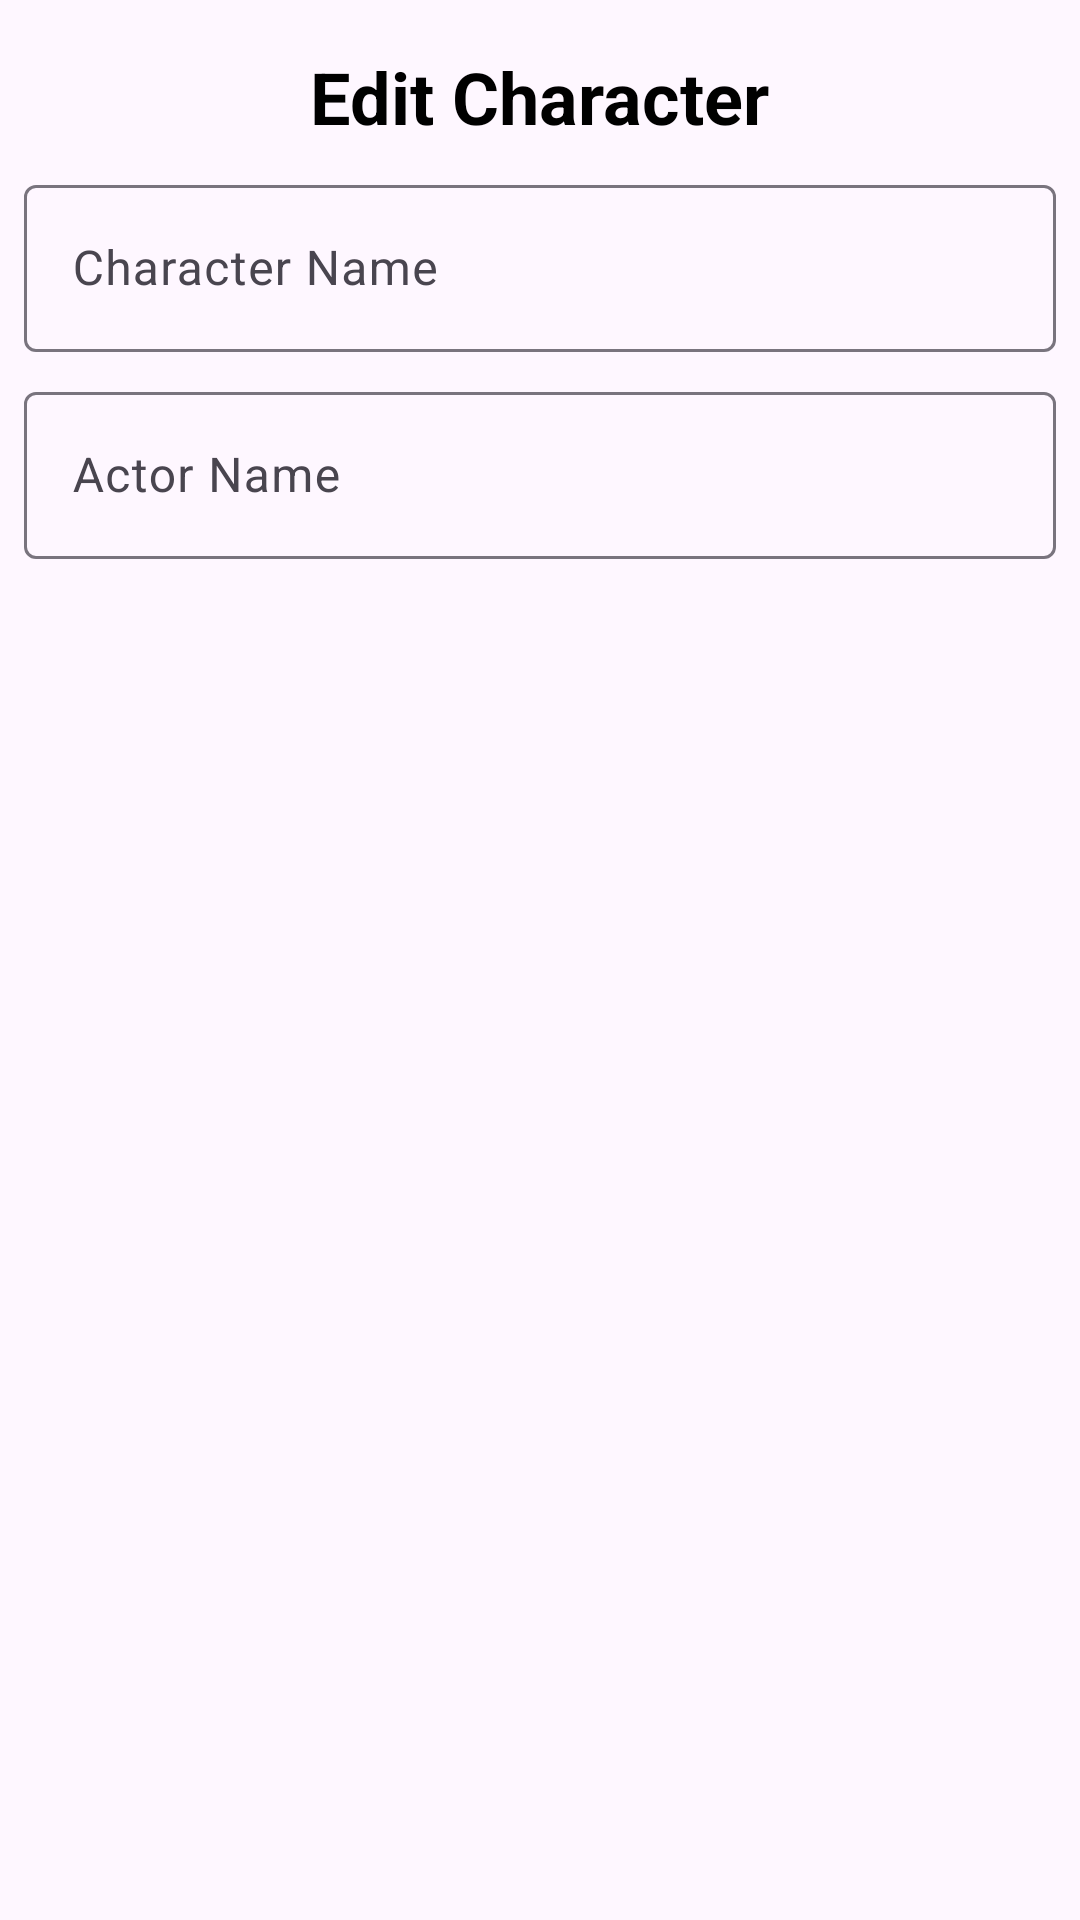

The Android layout XML behind this screen, and the referenced resources:
<!-- AndroidManifest.xml: application theme Theme.HarryPotter -->
<!-- res/layout/dialog_edit_character.xml -->
<androidx.constraintlayout.widget.ConstraintLayout xmlns:android="http://schemas.android.com/apk/res/android"
    xmlns:app="http://schemas.android.com/apk/res-auto"
    android:layout_width="match_parent"
    android:layout_height="wrap_content"
    android:padding="8dp">

    <TextView
        android:id="@+id/tvHeader"
        android:layout_width="wrap_content"
        android:layout_height="wrap_content"
        android:layout_marginTop="8dp"
        android:text="@string/edit_character"
        android:textColor="@android:color/black"
        android:textSize="24sp"
        android:textStyle="bold"
        app:layout_constraintEnd_toEndOf="parent"
        app:layout_constraintStart_toStartOf="parent"
        app:layout_constraintTop_toTopOf="parent" />

    <com.google.android.material.textfield.TextInputLayout
        android:id="@+id/tilCharacterName"
        android:layout_width="match_parent"
        android:layout_height="wrap_content"
        android:layout_marginTop="8dp"
        android:hint="@string/character_name"
        app:layout_constraintStart_toStartOf="parent"
        app:layout_constraintTop_toBottomOf="@id/tvHeader">

        <com.google.android.material.textfield.TextInputEditText
            android:id="@+id/etCharacterName"
            android:layout_width="match_parent"
            android:layout_height="wrap_content" />

    </com.google.android.material.textfield.TextInputLayout>

    <com.google.android.material.textfield.TextInputLayout
        android:id="@+id/tilActorName"
        android:layout_width="match_parent"
        android:layout_height="wrap_content"
        android:layout_marginTop="8dp"
        android:hint="@string/actor_name"
        app:layout_constraintStart_toStartOf="parent"
        app:layout_constraintTop_toBottomOf="@id/tilCharacterName">

        <com.google.android.material.textfield.TextInputEditText
            android:id="@+id/etActorName"
            android:layout_width="match_parent"
            android:layout_height="wrap_content" />

    </com.google.android.material.textfield.TextInputLayout>


</androidx.constraintlayout.widget.ConstraintLayout>
<!-- resources referenced by this layout -->
<resources>
  <string name="actor_name">Actor Name</string>
  <string name="character_name">Character Name</string>
  <string name="edit_character">Edit Character</string>
  <style name="Theme.HarryPotter" parent="Base.Theme.HarryPotter" />
  <style name="Base.Theme.HarryPotter" parent="Theme.Material3.Light.NoActionBar">
          
          
      </style>
</resources>
